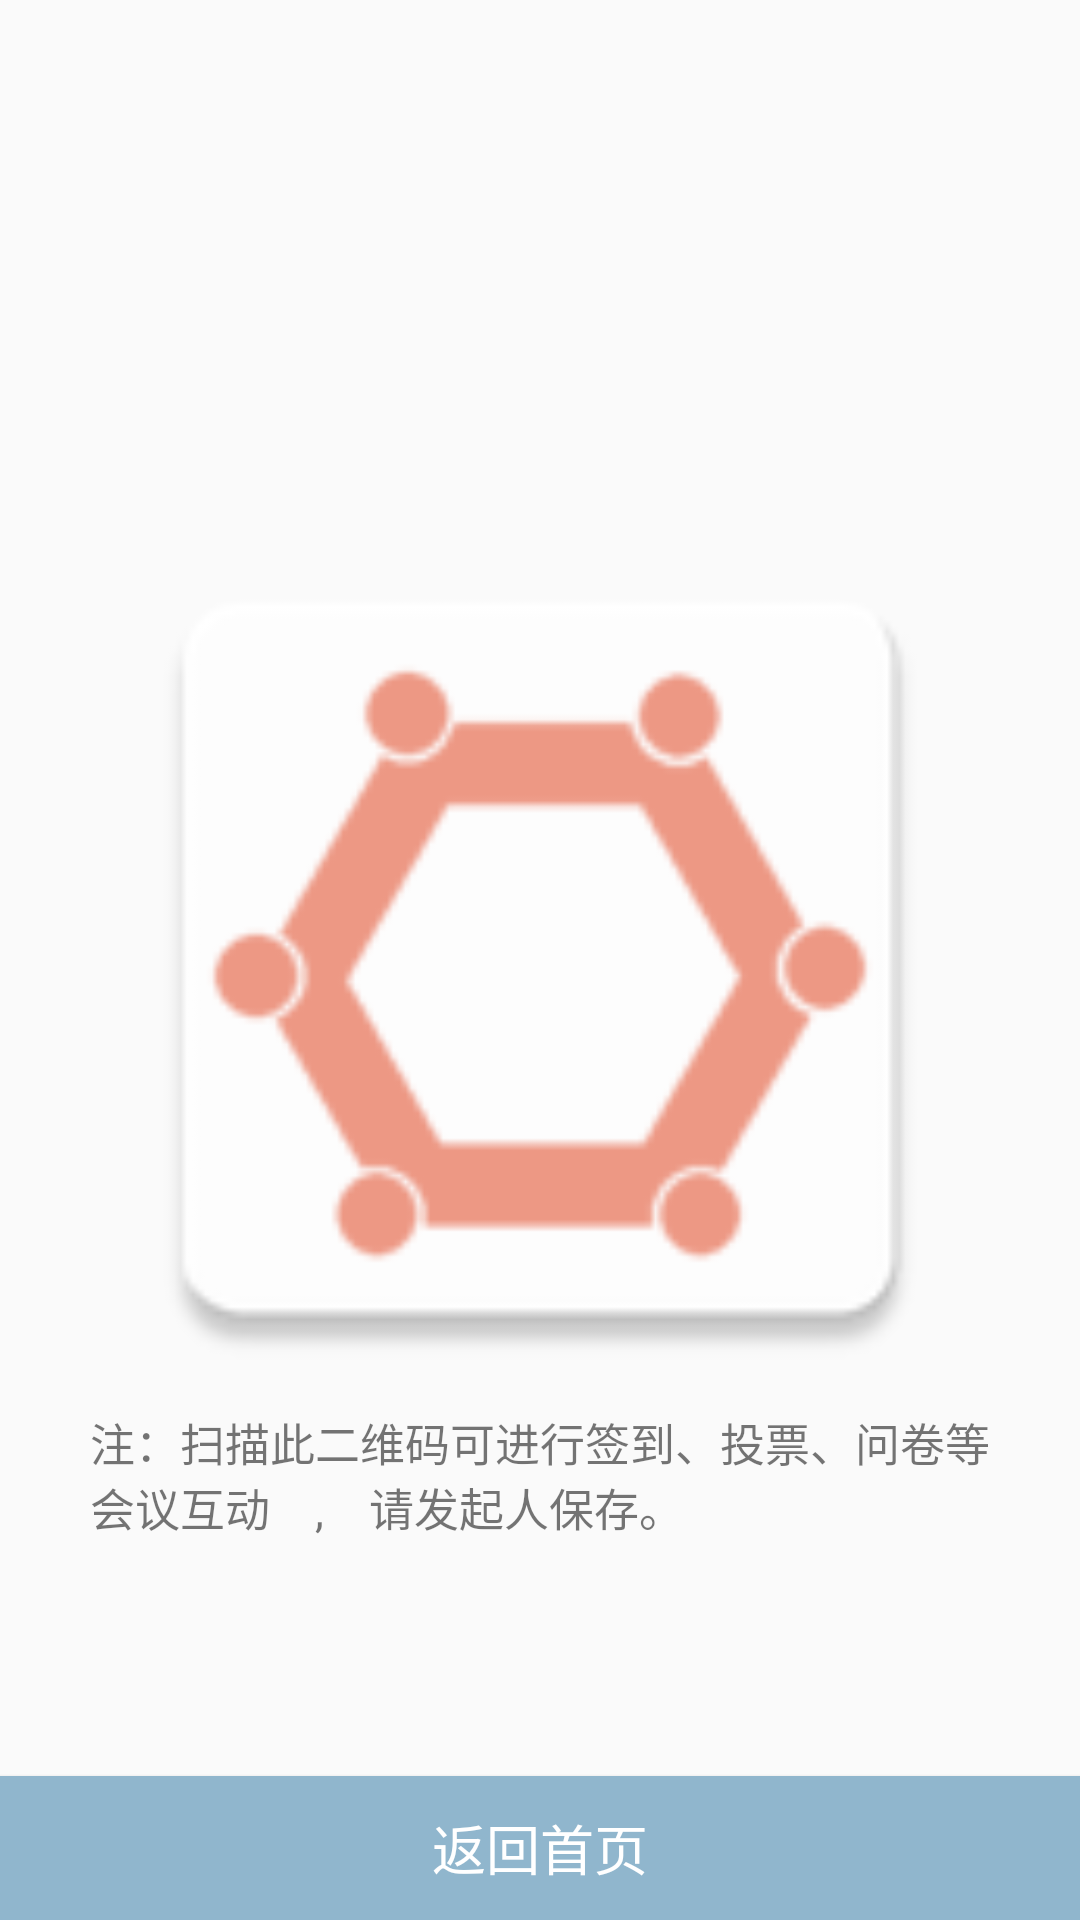

Reconstruct the res/layout file that produces this screen, plus the resources it refers to.
<!-- AndroidManifest.xml: application theme Theme.AppCompat.Light.NoActionBar -->
<!-- res/layout/activity_erweima.xml -->
<?xml version="1.0" encoding="utf-8"?>
<RelativeLayout xmlns:android="http://schemas.android.com/apk/res/android"
    xmlns:app="http://schemas.android.com/apk/res-auto"
    xmlns:tools="http://schemas.android.com/tools"
    android:id="@+id/activity_erweima"
    android:layout_width="match_parent"
    android:layout_height="match_parent"
    android:orientation="vertical"
    tools:context="com.example.administrator.meeting.ErweimaActivity"
    android:weightSum="1">

    <TextView
        android:layout_width="fill_parent"
        android:layout_height="wrap_content"
        android:textSize="20sp"
        android:gravity="center"
        android:textStyle="bold"
        android:id="@+id/textErMeetName"
        android:layout_above="@+id/Erweima"
        android:layout_marginBottom="51dp"
        android:layout_alignEnd="@+id/Erweima"
        android:layout_alignStart="@+id/Erweima" />


    <ImageView
        android:layout_width="300dp"
        android:layout_height="300dp"
        app:srcCompat="@mipmap/ic_launcher"
        android:id="@+id/Erweima"
        android:layout_weight="0.31"
        android:layout_centerVertical="true"
        android:layout_centerHorizontal="true" />

    <Button
        android:text="返回首页"
        android:layout_width="wrap_content"
        android:layout_height="wrap_content"
        android:id="@+id/buttonApplyConfirm"
        android:layout_alignParentBottom="true"
        android:layout_alignParentStart="true"
        android:textSize="18sp"
        android:textColor="@color/white"
        android:background="@color/teal"
        android:layout_alignParentEnd="true" />

    <TextView
        android:layout_width="wrap_content"
        android:layout_height="wrap_content"
        android:id="@+id/textView9"
        android:text="注：扫描此二维码可进行签到、投票、问卷等会议互动　,　请发起人保存。"
        android:textSize="15sp"
        android:layout_below="@+id/Erweima"
        android:layout_alignStart="@+id/Erweima"
        android:layout_alignEnd="@+id/Erweima" />
</RelativeLayout>
<!-- resources referenced by this layout -->
<resources>
  <color name="teal">#90B6CD</color>
  <color name="white">#FFFFFF</color>
  <!-- mipmap ic_launcher: png bitmap (mipmap-hdpi, 1969 bytes) -->
</resources>
